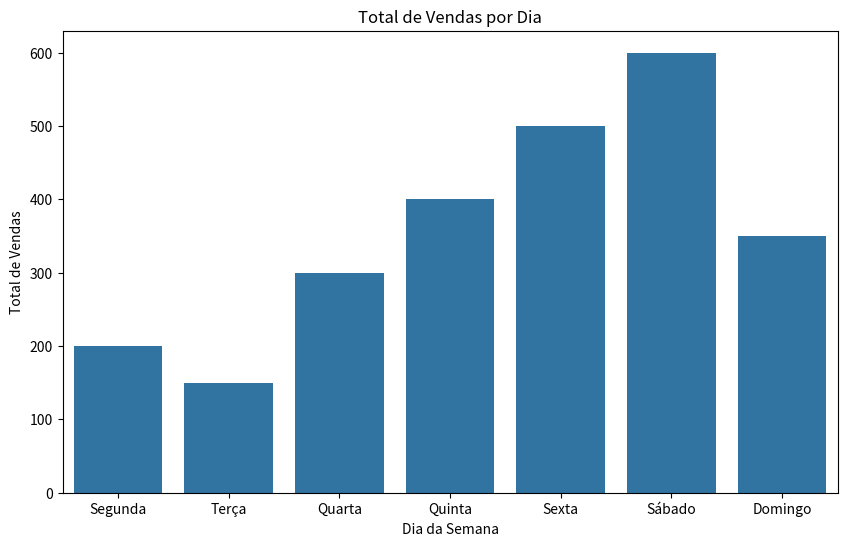
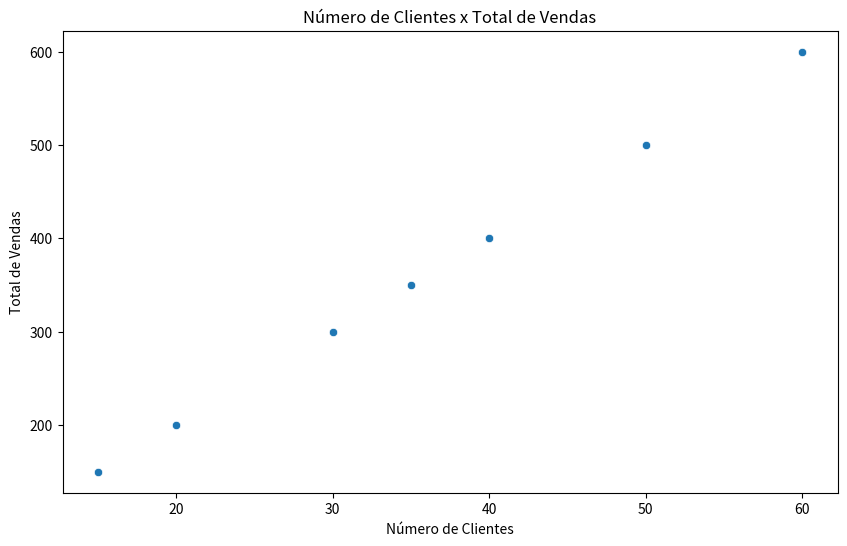

Generate these figures, in order, with matplotlib: (Note: this script raises an exception after producing the figures.)
import seaborn as sns
import matplotlib.pyplot as plt
import pandas as pd
import numpy as np

dados = {
    'Dia': ['Segunda', 'Terça', 'Quarta', 'Quinta', 'Sexta', 'Sábado', 'Domingo'],
    'Vendas': [200, 150, 300, 400, 500, 600, 350],
    'Clientes': [20, 15, 30, 40, 50, 60, 35],
    'Lucro': [50, 40, 80, 100, 120, 150, 90]
}

df = pd.DataFrame(dados)

plt.figure(figsize=(10, 6))
sns.barplot(x='Dia', y='Vendas', data=df)
plt.title('Total de Vendas por Dia')
plt.xlabel('Dia da Semana')
plt.ylabel('Total de Vendas')
plt.show()

plt.figure(figsize=(10, 6))
sns.scatterplot(x='Clientes', y='Vendas', data=df)
plt.title('Número de Clientes x Total de Vendas')
plt.xlabel('Número de Clientes')
plt.ylabel('Total de Vendas')
plt.show()

plt.figure(figsize=(10, 6))
correlacao = df.corr()
sns.heatmap(correlacao, annot=True, cmap='coolwarm')
plt.title('Correlação entre Vendas, Clientes e Lucro')
plt.show()
